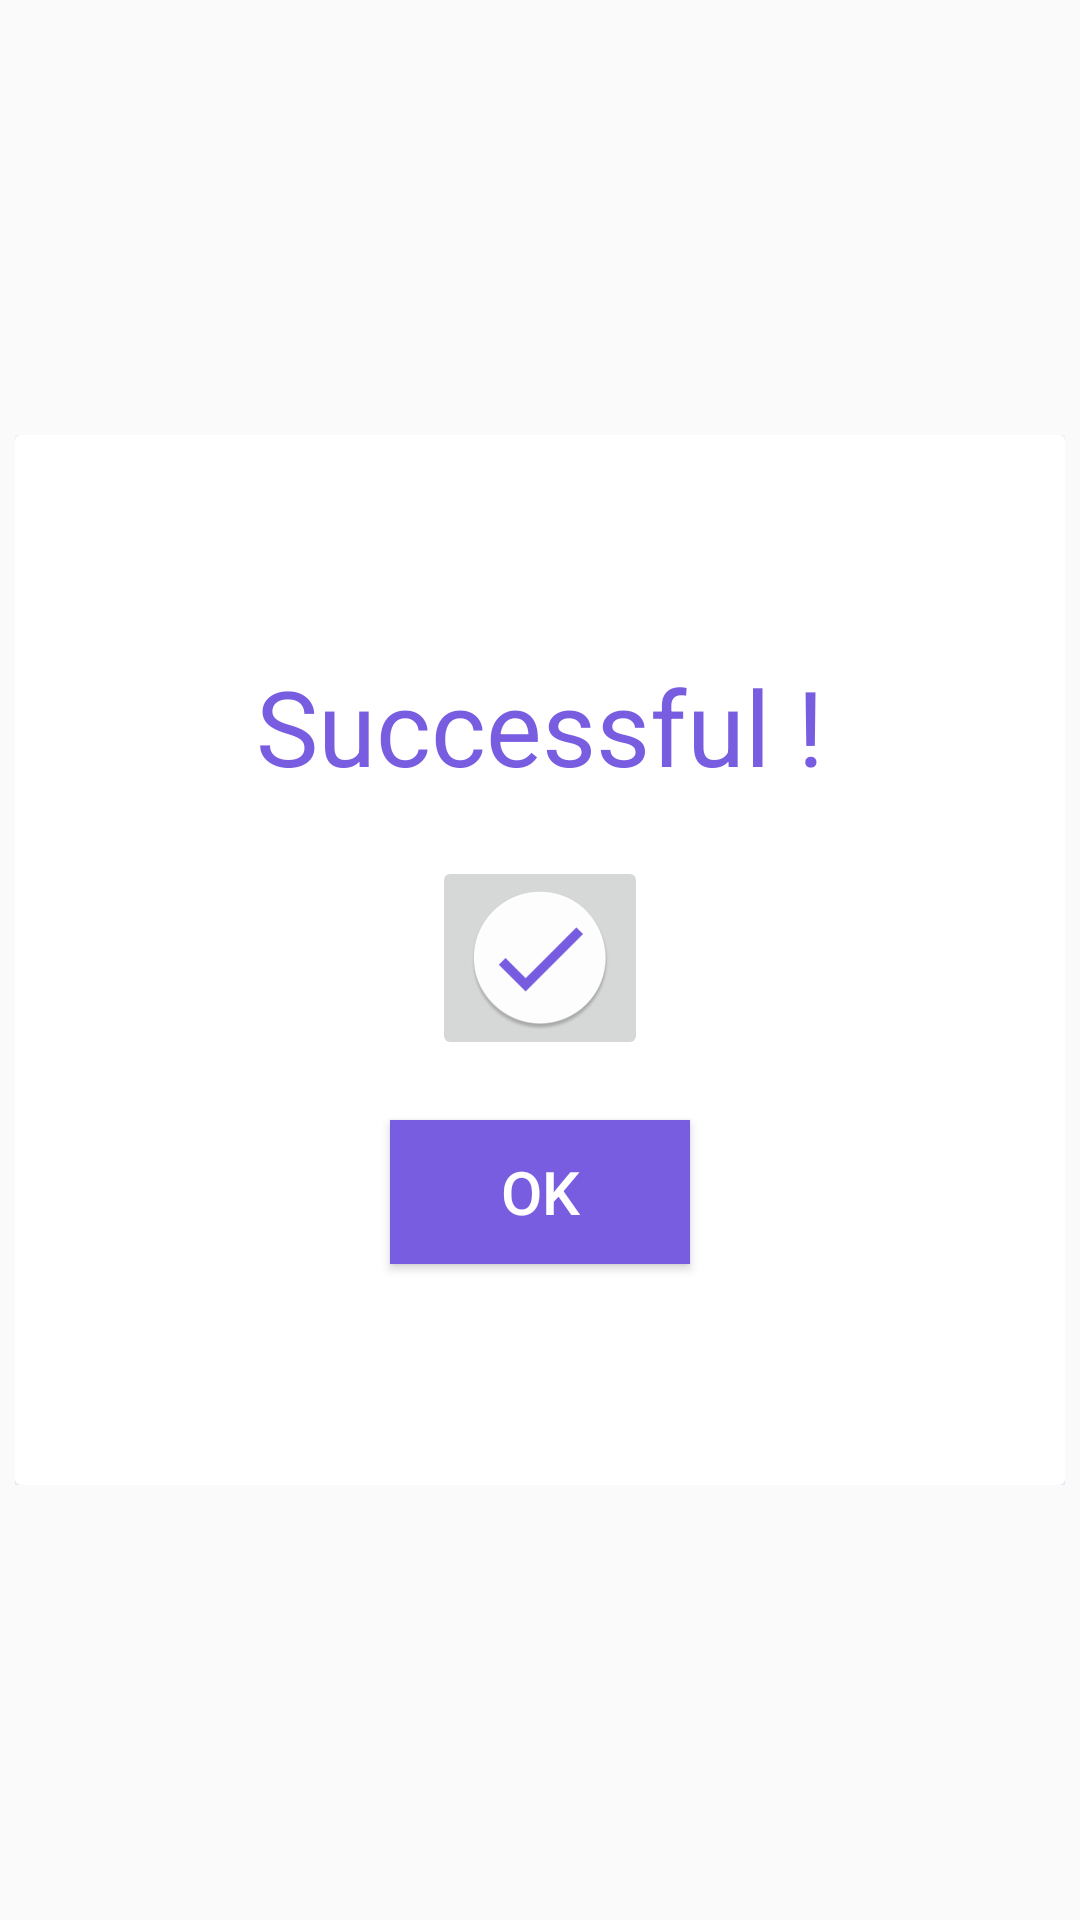

This screen was rendered from an Android layout file. Write that file and the resources it references.
<!-- AndroidManifest.xml: application theme Theme.AppCompat.Light.NoActionBar -->
<!-- res/layout/fragment_popup.xml -->
<?xml version="1.0" encoding="utf-8"?>
<FrameLayout android:layout_height="350dp"
    android:layout_width="350dp"
    android:layout_gravity="center"
    xmlns:android="http://schemas.android.com/apk/res/android">
<RelativeLayout
    xmlns:android="http://schemas.android.com/apk/res/android" android:layout_width="350dp"
    android:layout_height="350dp"

    android:layout_gravity="center">

    <androidx.cardview.widget.CardView
        android:outlineAmbientShadowColor="#785DE1"
        android:layout_width="match_parent"
        android:outlineSpotShadowColor="#785DE1"
        android:layout_centerInParent="true"
        android:layout_height="match_parent">
        <LinearLayout
            android:layout_width="wrap_content"
            android:layout_height="wrap_content"
            android:layout_gravity="center"
            android:orientation="vertical">
            <TextView
                android:layout_margin="10dp"
                android:layout_width="wrap_content"
                android:layout_height="wrap_content"
                android:text="Successful !"
                android:textSize="35dp"
                android:layout_gravity="center"
                android:textColor="#785DE1"/>
            <ImageButton
                android:layout_margin="10dp"
                android:layout_gravity="center"
                android:layout_width="wrap_content"
                android:layout_height="wrap_content"
                android:layout_centerInParent="true"
                android:src="@mipmap/successitm"/>

            <Button
                android:id="@+id/okbtn"
                android:layout_margin="10dp"
                android:layout_width="100dp"
                android:background="#785DE1"
                android:textColor="#ffffff"
                android:textSize="20dp"
                android:layout_height="wrap_content"
                android:layout_gravity="center"
                android:text="OK"/>
        </LinearLayout>

    </androidx.cardview.widget.CardView>


</RelativeLayout>
</FrameLayout>
<!-- resources referenced by this layout -->
<resources>
  <!-- mipmap successitm: png bitmap (mipmap-xhdpi, 4324 bytes) -->
</resources>
